2-way image classification set "Detection-of-Hokusai-Gaifu-Kaisei-Replicas-and-Model-Explainer" from GitHub (natashasaki/Detection-of-Hokusai-Gaifu-Kaisei-Replicas-and-Model-Explainer); label vocabulary: fake, real.

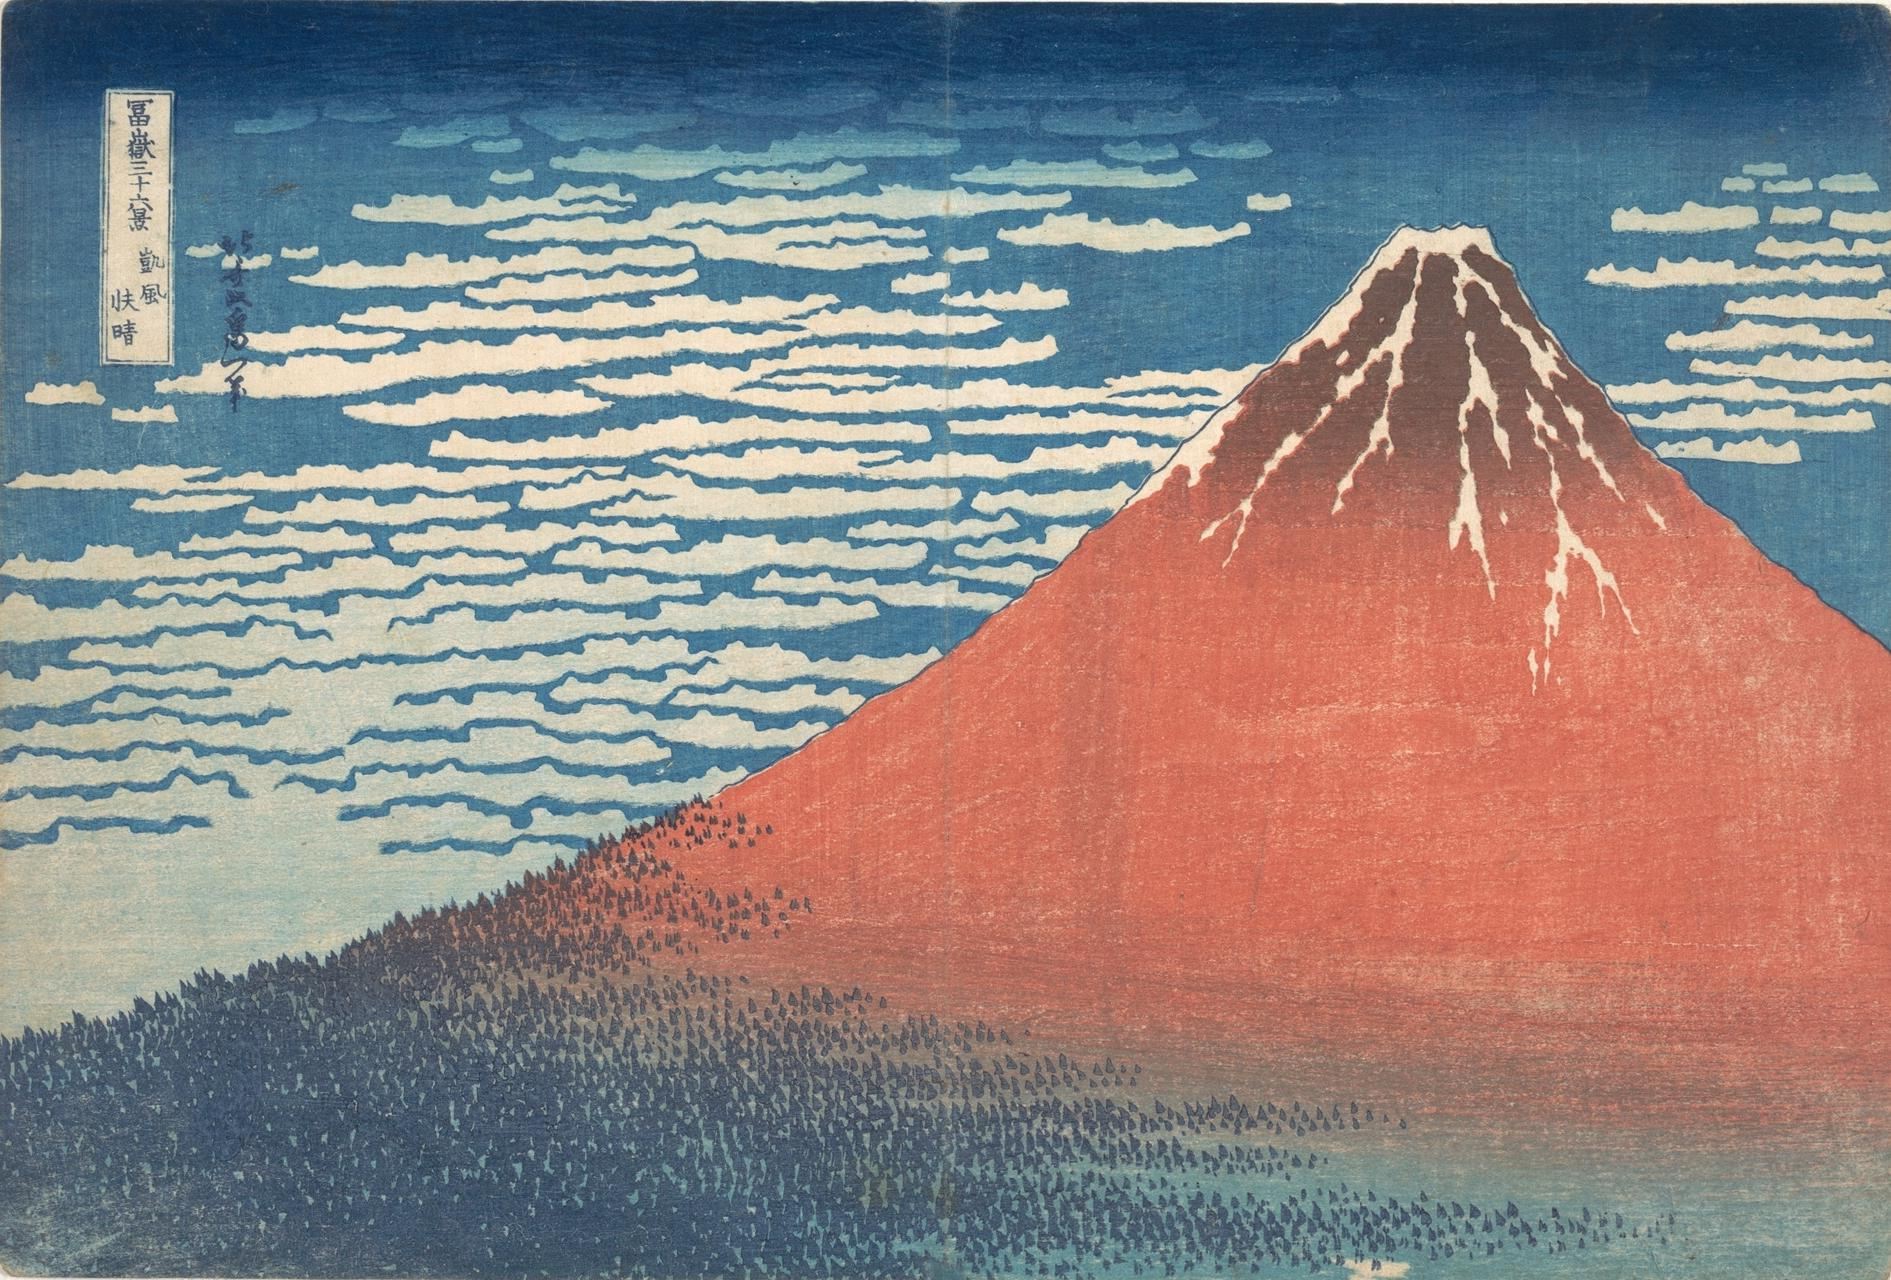
Label: real

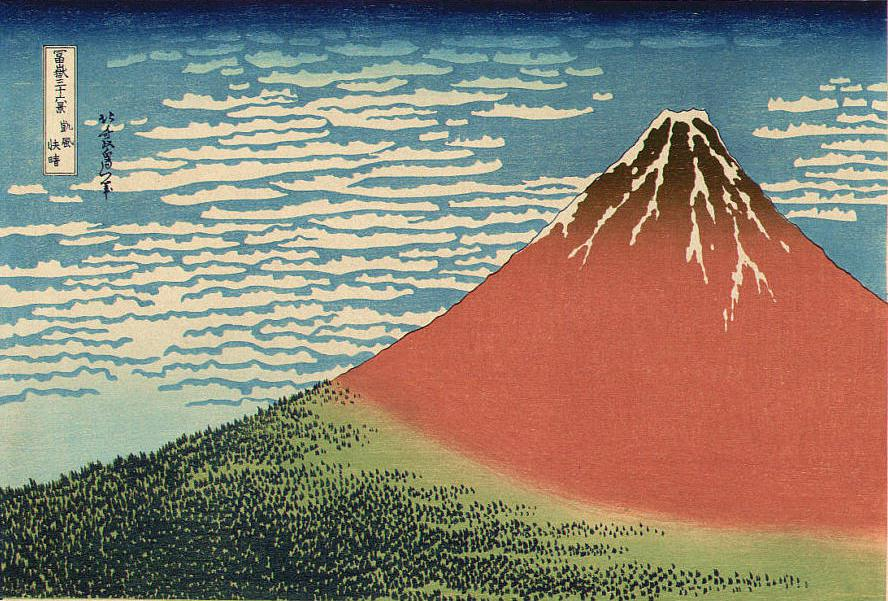
Label: fake

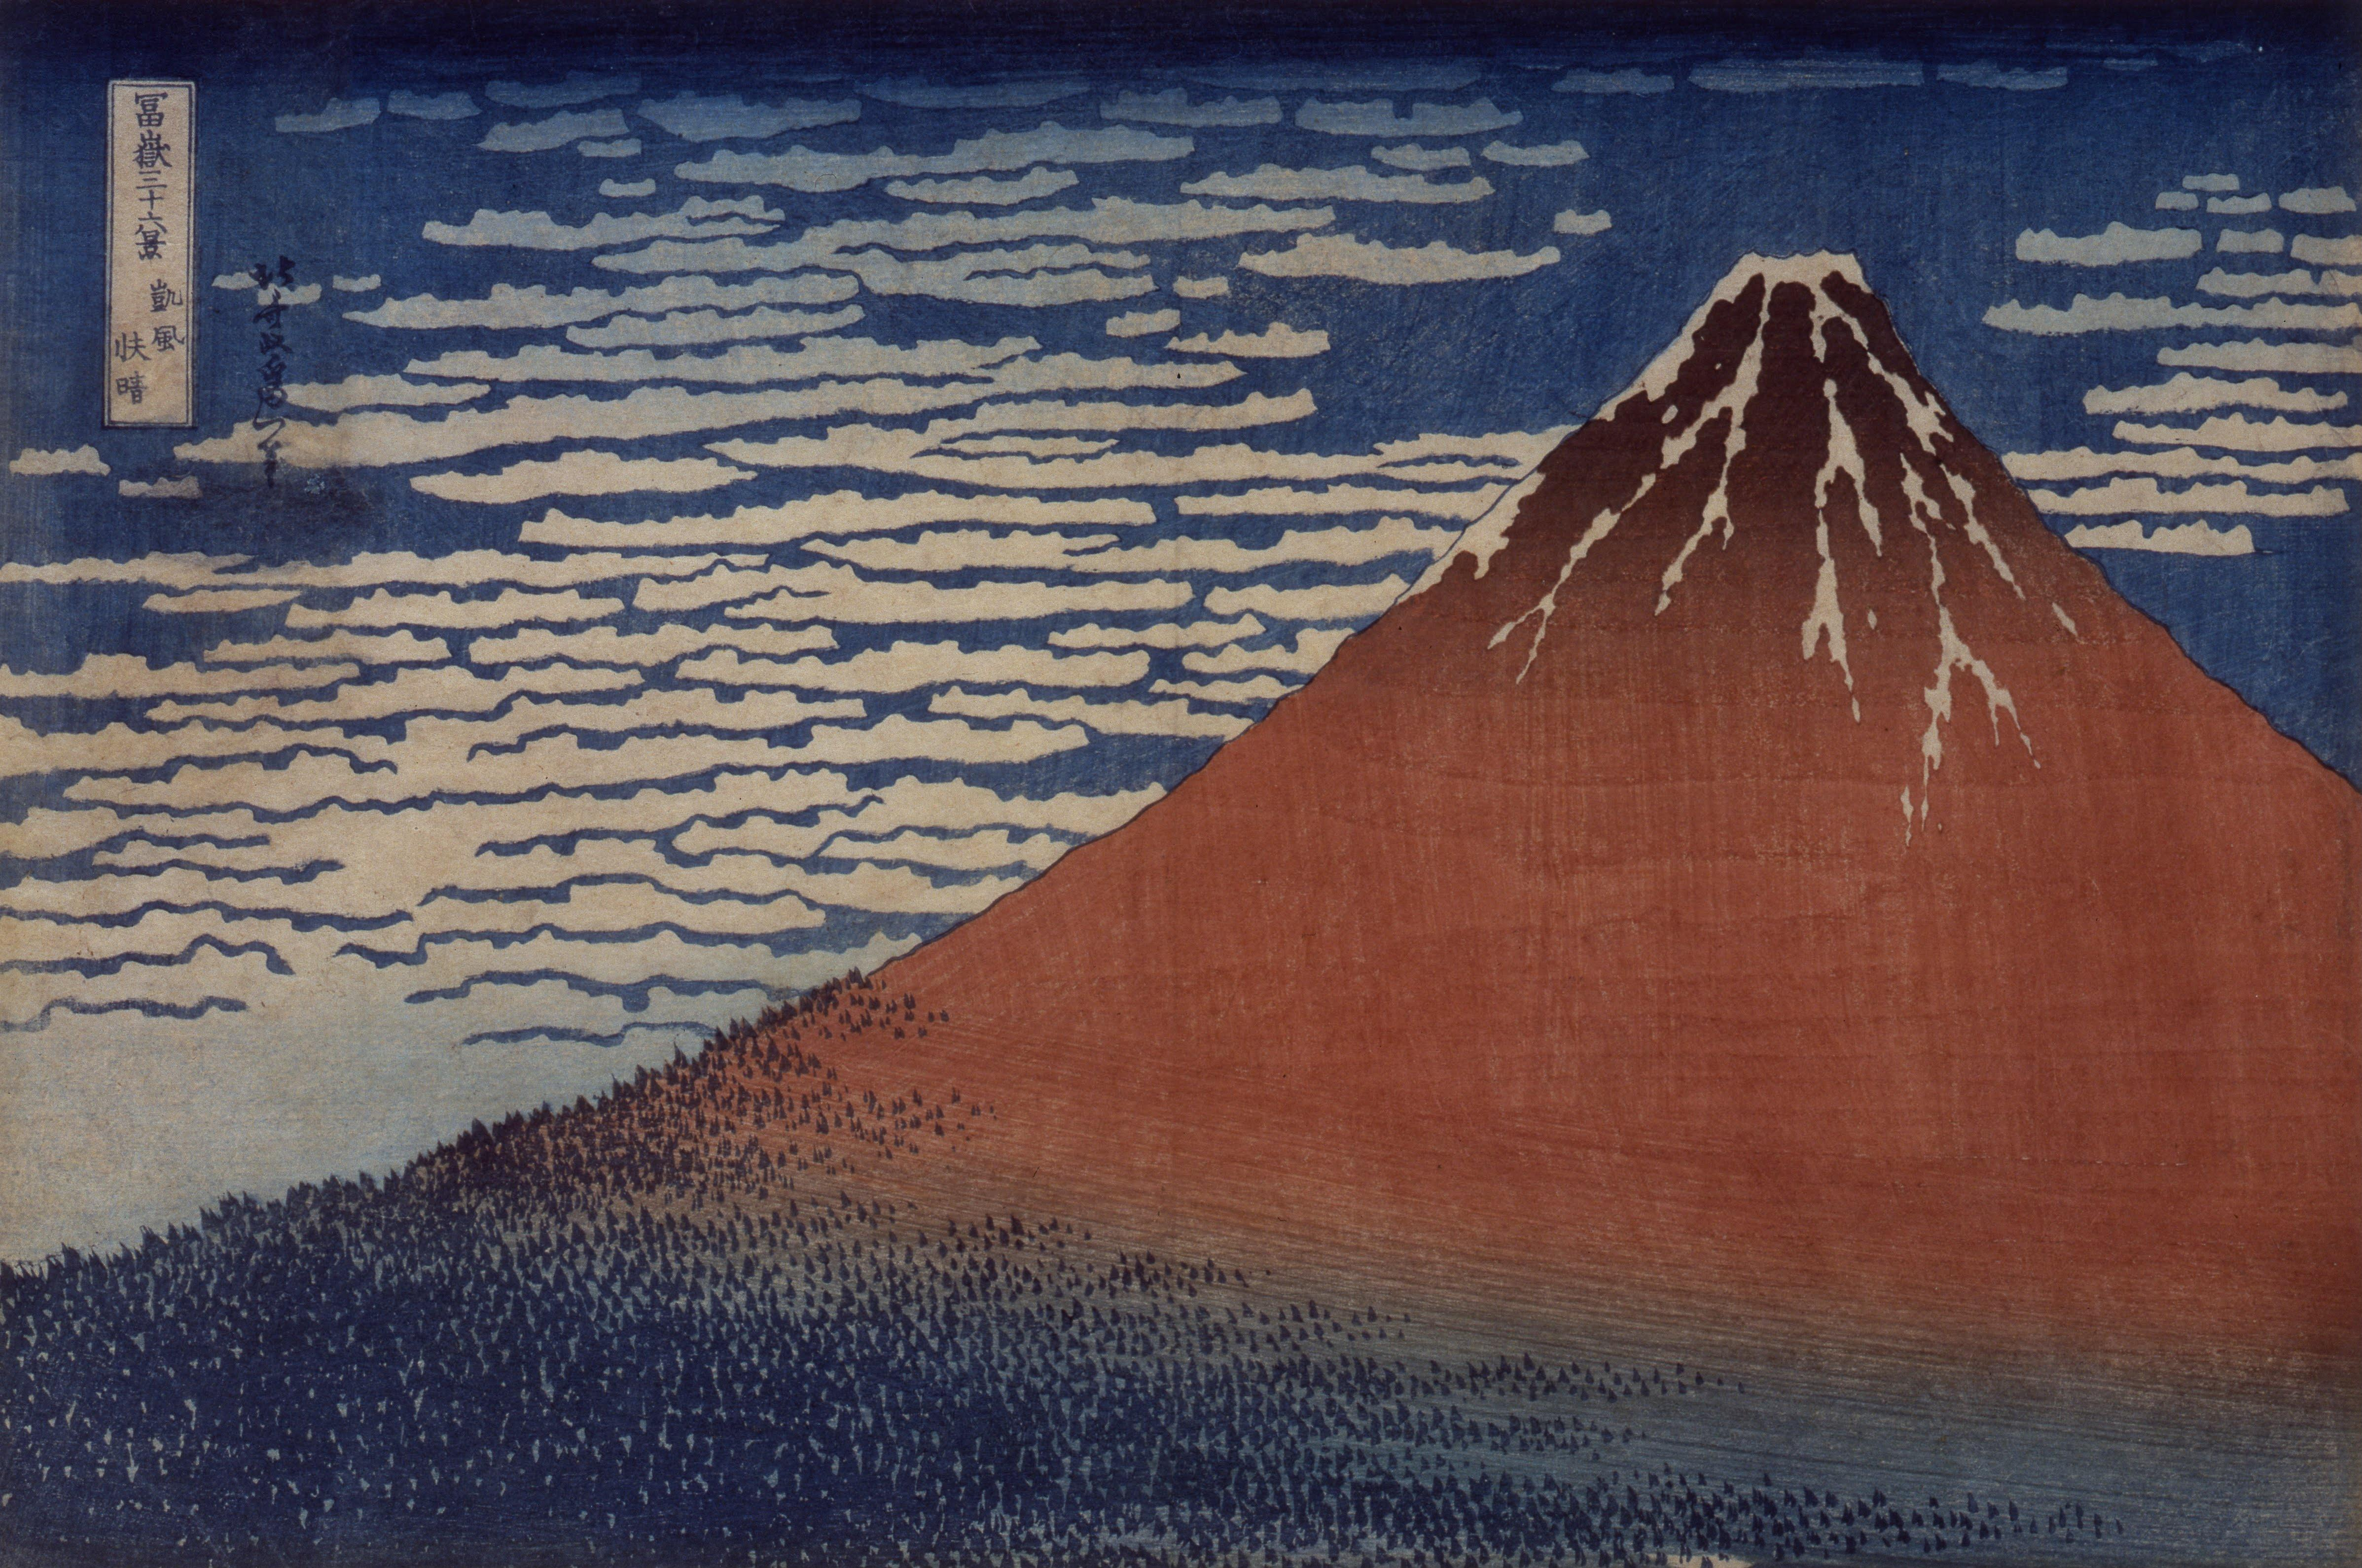
Label: real

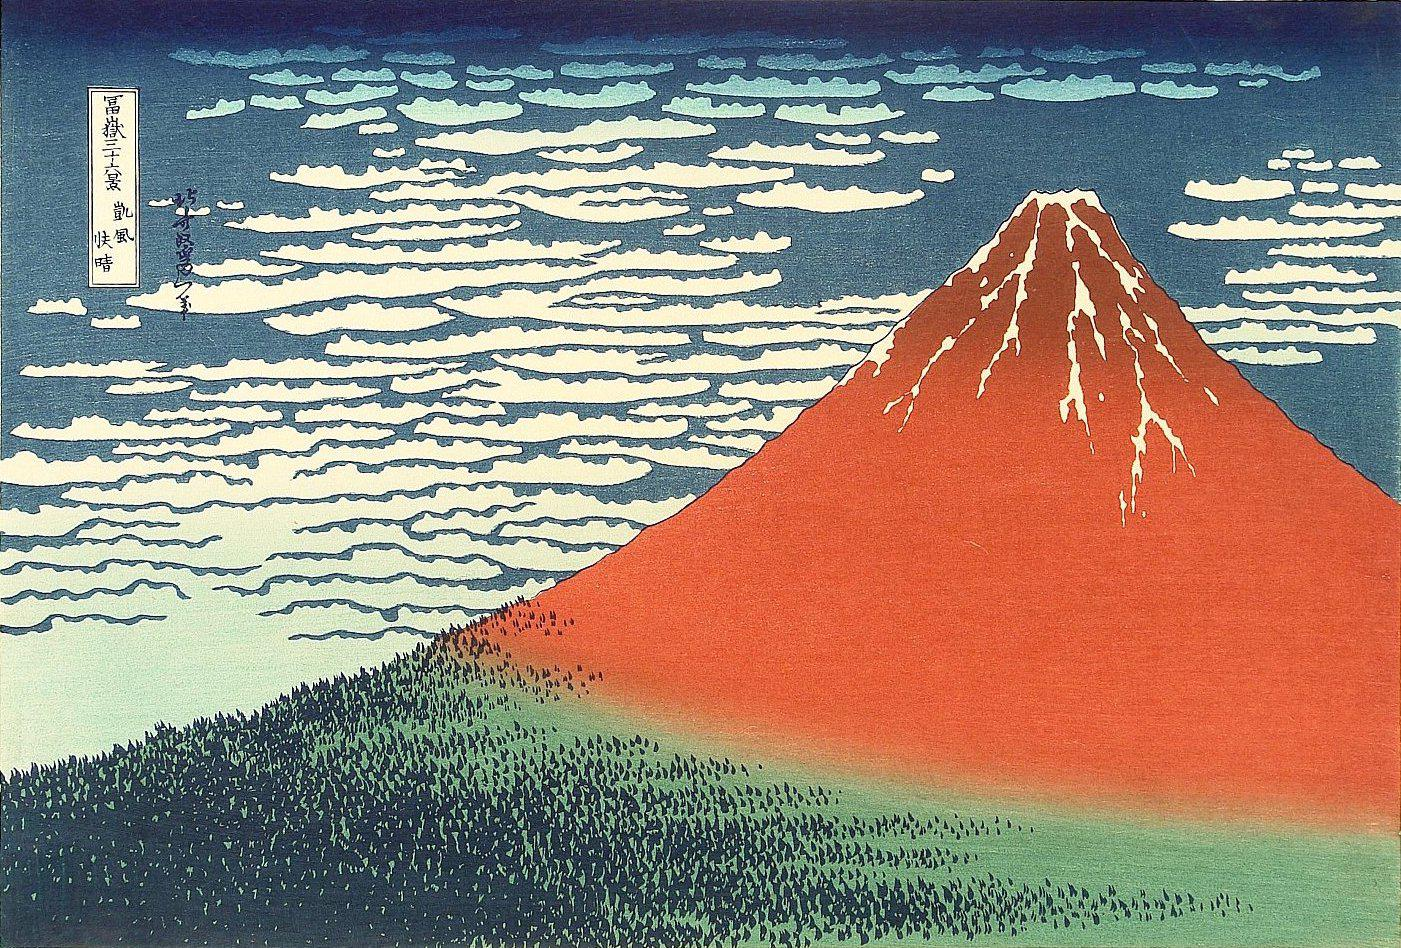
Label: fake
